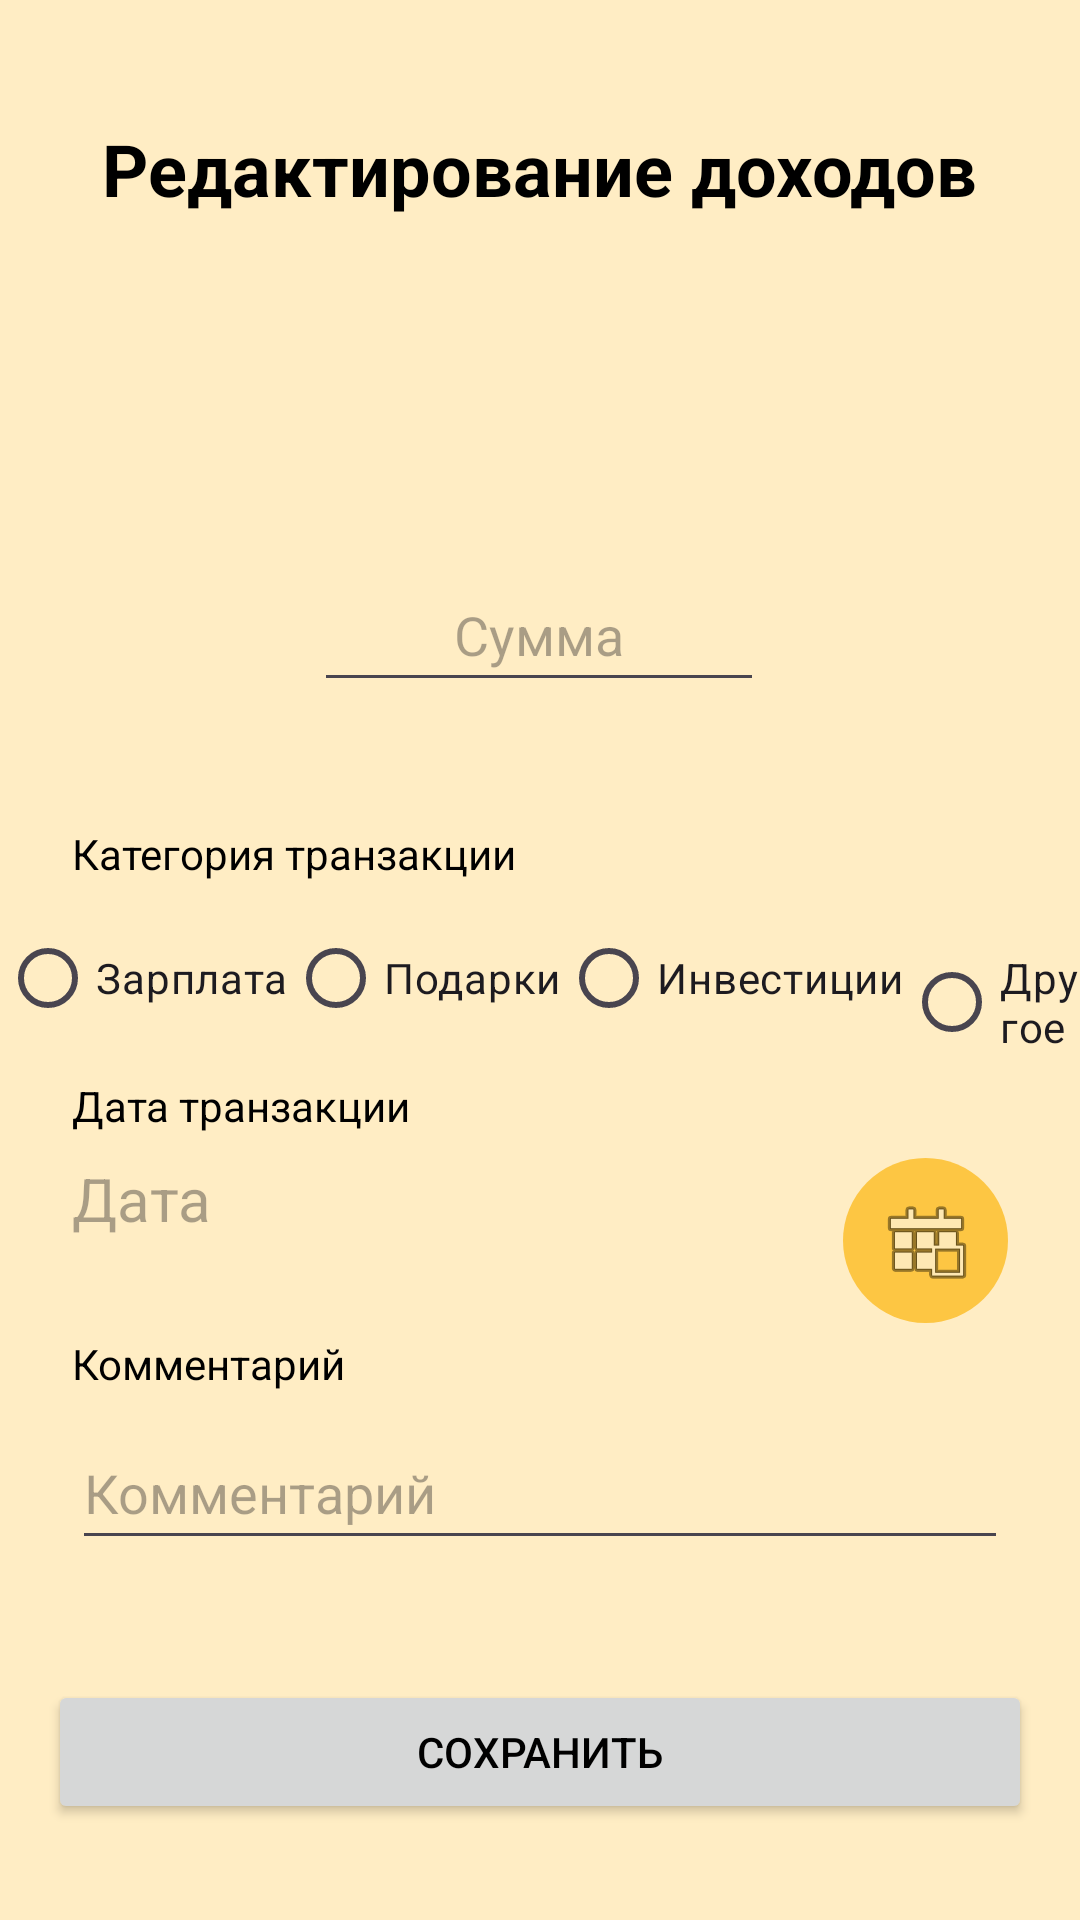

This screen was rendered from an Android layout file. Write that file and the resources it references.
<!-- AndroidManifest.xml: application theme Theme.FinanceHelper -->
<!-- res/layout/activity_edit_income.xml -->
<?xml version="1.0" encoding="utf-8"?>
<androidx.constraintlayout.widget.ConstraintLayout xmlns:android="http://schemas.android.com/apk/res/android"
    xmlns:app="http://schemas.android.com/apk/res-auto"
    xmlns:tools="http://schemas.android.com/tools"
    android:id="@+id/main"
    android:layout_width="match_parent"
    android:layout_height="match_parent"
    tools:context=".incomes.EditIncomeActivity">

    <TextView
        android:id="@+id/label"
        android:layout_width="wrap_content"
        android:layout_height="wrap_content"
        android:layout_marginTop="40dp"
        android:text="@string/editIncome"
        android:textSize="24sp"
        android:textStyle="bold"
        app:layout_constraintEnd_toEndOf="parent"
        app:layout_constraintStart_toStartOf="parent"
        app:layout_constraintTop_toTopOf="parent" />

    <TextView
        android:id="@+id/currentValueLabel"
        android:layout_width="wrap_content"
        android:layout_height="wrap_content"
        android:layout_marginTop="16dp"
        android:textSize="16sp"
        app:layout_constraintEnd_toEndOf="parent"
        app:layout_constraintStart_toStartOf="parent"
        app:layout_constraintTop_toBottomOf="@id/label" />

    <EditText
        android:id="@+id/editIncomeAmount"
        android:layout_width="150dp"
        android:layout_height="wrap_content"
        android:layout_marginTop="76dp"
        android:gravity="center"
        android:maxLength="7"
        android:hint="@string/sum"
        android:inputType="numberDecimal"
        android:minHeight="48dp"
        app:layout_constraintEnd_toEndOf="parent"
        app:layout_constraintHorizontal_bias="0.498"
        app:layout_constraintStart_toStartOf="parent"
        app:layout_constraintTop_toBottomOf="@id/currentValueLabel" />

    <TextView
        android:id="@+id/transactionCategory"
        android:layout_width="wrap_content"
        android:layout_height="wrap_content"
        android:layout_marginTop="20dp"
        android:text="@string/transactionCategory"
        app:layout_constraintBottom_toTopOf="@+id/textView1"
        app:layout_constraintEnd_toEndOf="parent"
        app:layout_constraintHorizontal_bias="0.0"
        app:layout_constraintStart_toStartOf="@+id/textView1"
        app:layout_constraintTop_toBottomOf="@id/editIncomeAmount"
        app:layout_constraintVertical_bias="0.244" />

    <RadioGroup
        android:id="@+id/radioGroupTransactionCategory"
        android:layout_width="wrap_content"
        android:layout_height="wrap_content"
        android:layout_marginTop="8dp"
        android:orientation="horizontal"
        app:layout_constraintEnd_toEndOf="parent"
        app:layout_constraintStart_toStartOf="parent"
        app:layout_constraintTop_toBottomOf="@id/transactionCategory">

        <RadioButton
            android:id="@+id/radioButtonSalary"
            android:layout_width="wrap_content"
            android:layout_height="wrap_content"
            android:text="@string/salary" />

        <RadioButton
            android:id="@+id/radioButtonGifts"
            android:layout_width="wrap_content"
            android:layout_height="wrap_content"
            android:text="@string/gift" />

        <RadioButton
            android:id="@+id/radioButtonInvestments"
            android:layout_width="wrap_content"
            android:layout_height="wrap_content"
            android:text="@string/investments" />

        <RadioButton
            android:id="@+id/radioButtonOther"
            android:layout_width="wrap_content"
            android:layout_height="wrap_content"
            android:text="@string/other" />
    </RadioGroup>

    <TextView
        android:id="@+id/textView1"
        android:layout_width="wrap_content"
        android:layout_height="wrap_content"
        android:layout_marginBottom="8dp"
        android:autofillHints=""
        android:importantForAutofill="no"
        android:text="@string/transactionDate"
        app:layout_constraintBottom_toTopOf="@+id/editIncomeDate"
        app:layout_constraintStart_toStartOf="@+id/editIncomeDate"
        app:layout_constraintTop_toBottomOf="@+id/editIncomeAmount"
        app:layout_constraintVertical_bias="1.0" />

    <TextView
        android:id="@+id/editIncomeDate"
        android:layout_width="200dp"
        android:layout_height="wrap_content"
        android:layout_marginBottom="32dp"
        android:hint="@string/date"
        android:inputType="date"
        android:textSize="20sp"
        app:layout_constraintBottom_toTopOf="@+id/textView2"
        app:layout_constraintEnd_toStartOf="@+id/datePicker"
        app:layout_constraintHorizontal_bias="0.0"
        app:layout_constraintStart_toStartOf="@+id/editIncomeComment" />

    <ImageButton
        android:id="@+id/datePicker"
        android:layout_width="55dp"
        android:layout_height="55dp"
        android:background="@drawable/oval_button"
        android:importantForAccessibility="no"
        android:onClick="onClickDatePicker"
        app:layout_constraintBottom_toBottomOf="@id/editIncomeDate"
        app:layout_constraintEnd_toEndOf="@+id/editIncomeComment"
        app:layout_constraintTop_toTopOf="@id/editIncomeDate"
        app:layout_constraintVertical_bias="0.0"
        app:srcCompat="@android:drawable/ic_menu_today" />

    <TextView
        android:id="@+id/textView2"
        android:layout_width="wrap_content"
        android:layout_height="wrap_content"
        android:layout_marginBottom="8dp"
        android:text="@string/comment"
        app:layout_constraintBottom_toTopOf="@+id/editIncomeComment"
        app:layout_constraintEnd_toEndOf="@+id/editIncomeComment"
        app:layout_constraintHorizontal_bias="0.0"
        app:layout_constraintStart_toStartOf="@+id/editIncomeComment" />

    <EditText
        android:id="@+id/editIncomeComment"
        android:layout_width="0dp"
        android:maxLength="24"
        android:layout_height="wrap_content"
        android:layout_marginStart="24dp"
        android:layout_marginEnd="24dp"
        android:layout_marginBottom="40dp"
        android:hint="@string/comment"
        android:inputType="text"
        android:minHeight="48dp"
        app:layout_constraintBottom_toTopOf="@+id/saveIncomeButton"
        app:layout_constraintEnd_toEndOf="parent"
        app:layout_constraintHorizontal_bias="0.0"
        app:layout_constraintStart_toStartOf="parent" />

    <Button
        android:id="@+id/saveIncomeButton"
        android:layout_width="match_parent"
        android:layout_height="wrap_content"
        android:layout_marginTop="24dp"
        android:layout_marginStart="16dp"
        android:layout_marginEnd="16dp"
        android:layout_marginBottom="32dp"
        android:text="@string/save"
        app:layout_constraintBottom_toBottomOf="parent"
        app:layout_constraintEnd_toEndOf="parent"
        app:layout_constraintStart_toStartOf="parent" />
</androidx.constraintlayout.widget.ConstraintLayout>
<!-- resources referenced by this layout -->
<resources>
  <!-- drawable oval_button (drawable) -->
  <?xml version="1.0" encoding="utf-8"?>
  <selector
      xmlns:android="http://schemas.android.com/apk/res/android">
      <item>
          <shape android:shape="oval">
              <solid android:color="#FDC643"/>
          </shape>
      </item>
  </selector>
  <string name="comment">Комментарий</string>
  <string name="date">Дата</string>
  <string name="editIncome">Редактирование доходов</string>
  <string name="gift">Подарки</string>
  <string name="investments">Инвестиции</string>
  <string name="other">Другое</string>
  <string name="salary">Зарплата</string>
  <string name="save">Сохранить</string>
  <string name="sum">Сумма</string>
  <string name="transactionCategory">Категория транзакции</string>
  <string name="transactionDate">Дата транзакции</string>
  <style name="Theme.FinanceHelper" parent="Base.Theme.FinanceHelper" />
  <style name="Base.Theme.FinanceHelper" parent="Theme.Material3.DayNight.NoActionBar">
          <item name="colorPrimary">#FEC743</item>
          <item name="android:windowBackground">#FFEDC4</item>
          <item name="android:textColor">#000000</item>
      </style>
</resources>
